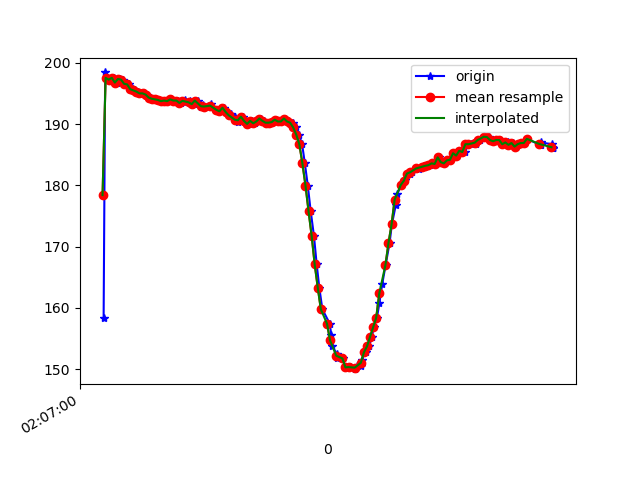

Source data for this figure (header and first rows):
1617847620987, 543264609845920, 158.39844, -244.33594, -59.960938
1617847620997, 543264629199129, 198.4, -264.5, -75.59
1617847621015, 543264648152859, 197.6, -264.8, -75.29
1617847621036, 543264667259195, 197.3, -265.4, -76.07
1617847621054, 543264686335010, 197.6, -265.6, -75.59
1617847621075, 543264705349782, 196.8, -265, -75.59
1617847621095, 543264724395076, 197.4, -265.2, -76.07
1617847621115, 543264743318284, 197.3, -265.1, -76.27
1617847621134, 543264762577227, 196.6, -265.5, -76.27
1617847621154, 543264782629724, 196.5, -265.6, -76.37
1617847621175, 543264801156155, 195.7, -265.9, -76.46
1617847621190, 543264820384577, 195.5, -266.3, -75.98
1617847621208, 543264839429870, 195.3, -266.1, -76.46
1617847621225, 543264858444642, 195, -266, -75.88
1617847621247, 543264877520457, 195, -265.8, -76.66
1617847621266, 543264896565751, 194.8, -266.1, -75.98
1617847621288, 543264915580523, 194.3, -265.8, -76.37
1617847621303, 543264934625817, 194.1, -266.2, -76.37
1617847621322, 543264953671111, 194, -265.5, -75.98
1617847621350, 543264972746925, 193.9, -265.3, -76.46
1617847621379, 543264991914304, 193.8, -265.9, -75.98
1617847621397, 543265011173247, 193.8, -265.1, -75.98
1617847621400, 543265030279583, 193.8, -265.5, -75.98
1617847621425, 543265049752175, 194, -265.6, -76.95
1617847621448, 543265069072160, 193.8, -265.8, -76.37
1617847621469, 543265088361624, 193.8, -265.4, -76.07
1617847621488, 543265107315354, 193.5, -265.6, -75.29
1617847621509, 543265126635340, 193.7, -266, -76.37
1617847621517, 543265145741676, 193.9, -265.5, -75.39
1617847621551, 543265164756448, 193.8, -265.4, -75.88
1617847621554, 543265183893306, 193.4, -266.3, -76.46
1617847621576, 543265202908078, 193.3, -267, -75.88
1617847621598, 543265222228063, 193.8, -267.6, -76.66
1617847621623, 543265241212314, 192.8, -267.4, -76.66
1617847621632, 543265260257608, 193.1, -266.9, -76.46
1617847621647, 543265279363944, 192.9, -266.2, -76.07
1617847621684, 543265298653408, 193.3, -265.3, -76.27
1617847621687, 543265317607138, 192.8, -265.4, -76.37
1617847621727, 543265336652431, 192.4, -266.1, -77.05
1617847621731, 543265355697725, 192.3, -265.7, -77.05
1617847621756, 543265374804061, 192.1, -265.5, -76.46
1617847621773, 543265393788312, 192.7, -265.2, -77.15
1617847621792, 543265412986212, 192, -265.1, -77.05
1617847621815, 543265432245155, 191.6, -264.9, -76.76
1617847621819, 543265451351491, 191.3, -265.1, -77.34
1617847621841, 543265470610434, 191.1, -264.6, -77.15
1617847621859, 543265489625206, 190.3, -264.2, -76.76
1617847621876, 543265508670500, 190.6, -264.6, -76.95
1617847621895, 543265527776836, 191.2, -264.5, -76.66
1617847621913, 543265546852651, 190.5, -265, -76.95
1617847621933, 543265565836902, 190, -264.8, -78.03
1617847621952, 543265584851675, 190.5, -265.4, -76.95
1617847621972, 543265603927489, 190.1, -265, -77.73
1617847621993, 543265623003304, 190.4, -265.5, -77.05
1617847622008, 543265642048598, 190.9, -265.8, -77.73
1617847622028, 543265661063370, 190.5, -265.7, -78.12
1617847622048, 543265680047621, 190.2, -266.3, -77.83
1617847622066, 543265699184479, 190.2, -265.7, -78.42
1617847622085, 543265718260294, 190.3, -266.1, -78.42
1617847622108, 543265737336109, 190.7, -266.4, -78.03
1617847622136, 543265756503488, 190.4, -267.1, -78.12
... 93 more rows
